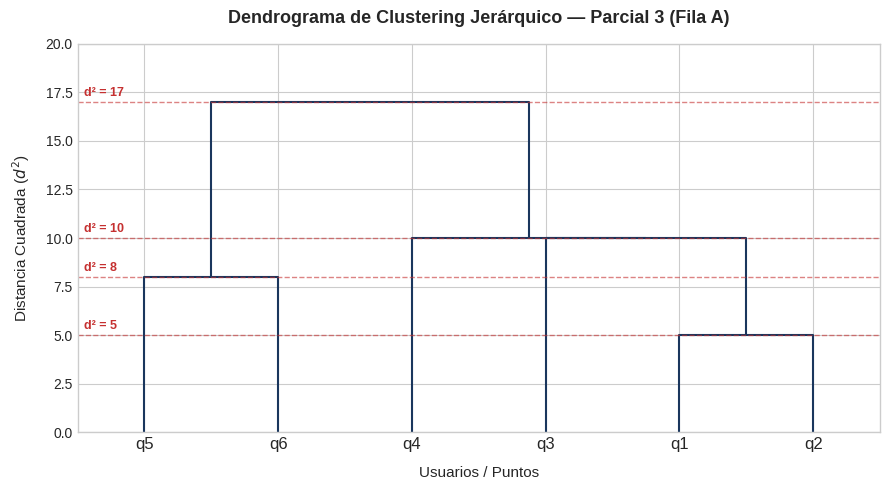
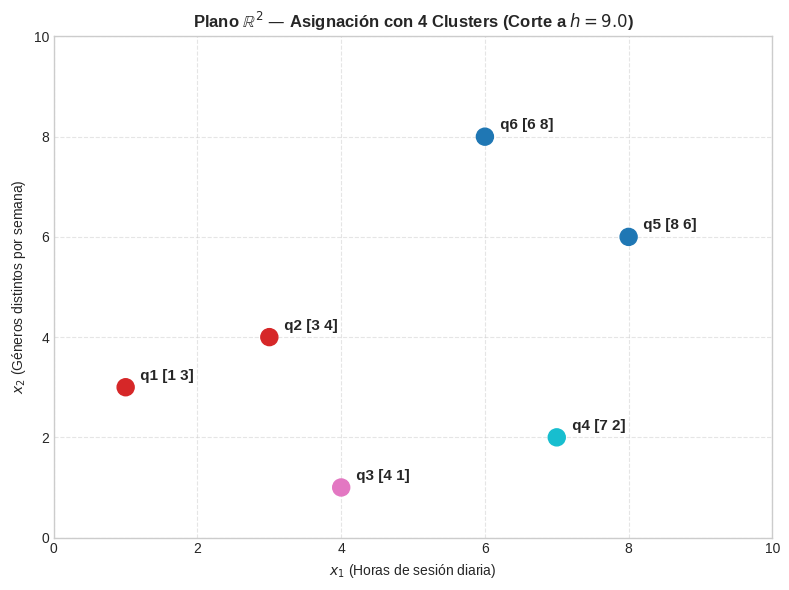

Generate these figures, in order, with matplotlib:
import numpy as np
import pandas as pd
import matplotlib.pyplot as plt
from scipy.spatial.distance import pdist, squareform
from scipy.cluster.hierarchy import dendrogram, linkage, fcluster

plt.style.use('seaborn-v0_8-whitegrid' if 'seaborn-v0_8-whitegrid' in plt.style.available else 'default')
print("Librerías cargadas exitosamente.\n")


# Definición de coordenadas de los puntos q1 a q6
puntos = {
    'q1': [1, 3],
    'q2': [3, 4],
    'q3': [4, 1],
    'q4': [7, 2],
    'q5': [8, 6],
    'q6': [6, 8]
}

nombres = list(puntos.keys())
X = np.array(list(puntos.values()))

dist_d2_vec = pdist(X, metric='sqeuclidean')

matriz_completa = pd.DataFrame(squareform(dist_d2_vec), index=nombres, columns=nombres)

matriz_triangular = matriz_completa.astype(object)
for i in range(len(nombres)):
    for j in range(i + 1):
        matriz_triangular.iloc[i, j] = "—"

print("=== MATRIZ INICIAL DE DISTANCIAS CUADRADAS d^2 (PASO 0) ===")
print(matriz_triangular)
print("\n" + "="*70 + "\n")



#Algoritmo Aglomerativo 


def simular_agrupamiento_paso_a_paso(X, nombres):
    clusters = [{n} for n in nombres]
    n = len(nombres)
    dist_matrix = squareform(pdist(X, metric='sqeuclidean'))
    
    curr_labels = [str(c) for c in nombres]
    curr_dists = pd.DataFrame(dist_matrix, index=curr_labels, columns=curr_labels)
    
    print(f"Estado inicial: {len(curr_labels)} clusters singleton.\n")
    
    paso = 1
    while len(curr_labels) > 1:
        min_val = float('inf')
        pair_to_merge = None
        
        for i in range(len(curr_labels)):
            for j in range(i + 1, len(curr_labels)):
                val = curr_dists.iloc[i, j]
                if val < min_val:
                    min_val = val
                    pair_to_merge = (i, j)
        
        i, j = pair_to_merge
        lbl1, lbl2 = curr_labels[i], curr_labels[j]
        new_label = f"{{{lbl1},{lbl2}}}".replace("'", "")
        
        print(f"--- PASO {paso} ---")
        print(f"Fusionando {lbl1} y {lbl2} a una distancia d^2 = {min_val:.0f}")
        
        new_dists = {}
        for idx, lbl in enumerate(curr_labels):
            if idx != i and idx != j:
                d_min = min(curr_dists.iloc[i, idx], curr_dists.iloc[j, idx])
                new_dists[lbl] = d_min
        
        remaining_labels = [lbl for k, lbl in enumerate(curr_labels) if k != i and k != j]
        curr_labels = remaining_labels + [new_label]
        
        m_size = len(curr_labels)
        new_df = pd.DataFrame(np.zeros((m_size, m_size)), index=curr_labels, columns=curr_labels)
        
        for r in remaining_labels:
            for c in remaining_labels:
                new_df.loc[r, c] = curr_dists.loc[r, c]
    
        for r, d_val in new_dists.items():
            new_df.loc[r, new_label] = d_val
            new_df.loc[new_label, r] = d_val
            
        curr_dists = new_df
        paso += 1
        print(f"Clusters activos ({len(curr_labels)}): {curr_labels}\n")

simular_agrupamiento_paso_a_paso(X, nombres)
print("="*70 + "\n")



# Dendrograma 


Z = linkage(dist_d2_vec, method='single')


fig, ax = plt.subplots(figsize=(9, 5))
dend = dendrogram(Z, labels=nombres, color_threshold=0, above_threshold_color='#1a365d', ax=ax)

ax.set_title("Dendrograma de Clustering Jerárquico — Parcial 3 (Fila A)", fontsize=13, fontweight='bold', pad=15)
ax.set_xlabel("Usuarios / Puntos", fontsize=11, labelpad=10)
ax.set_ylabel("Distancia Cuadrada ($d^2$)", fontsize=11, labelpad=10)


alturas = [5, 8, 10, 17]
for h in alturas:
    ax.axhline(y=h, color='#c53030', linestyle='--', alpha=0.6, linewidth=1)
    ax.text(x=0.5, y=h + 0.3, s=f"d² = {h}", color='#c53030', fontweight='bold', fontsize=9)

ax.set_ylim(0, 20)
plt.tight_layout()
plt.show()



#Gráfico del Corte del Dendrograma



corte_h = 9.0
labels_4_clusters = fcluster(Z, t=corte_h, criterion='distance')

df_resumen = pd.DataFrame({
    'Punto': nombres,
    'Coordenadas': [str(p) for p in X],
    'Cluster (h=9.0)': labels_4_clusters
})

print("=== ASIGNACIÓN DE CLUSTERS PARA CORTE EN d^2 = 9.0 ===")
print(df_resumen)

fig, ax = plt.subplots(figsize=(8, 6))
scatter = ax.scatter(X[:, 0], X[:, 1], c=labels_4_clusters, cmap='tab10', s=150, zorder=3)

for i, txt in enumerate(nombres):
    ax.annotate(f" {txt} {X[i]}", (X[i, 0] + 0.15, X[i, 1] + 0.15), fontsize=11, fontweight='bold')

ax.set_title("Plano $\\mathbb{R}^2$ — Asignación con 4 Clusters (Corte a $h=9.0$)", fontsize=12, fontweight='bold')
ax.set_xlabel("$x_1$ (Horas de sesión diaria)", fontsize=10)
ax.set_ylabel("$x_2$ (Géneros distintos por semana)", fontsize=10)
ax.set_xlim(0, 10)
ax.set_ylim(0, 10)
ax.grid(True, linestyle='--', alpha=0.5)

plt.tight_layout()
plt.show()
